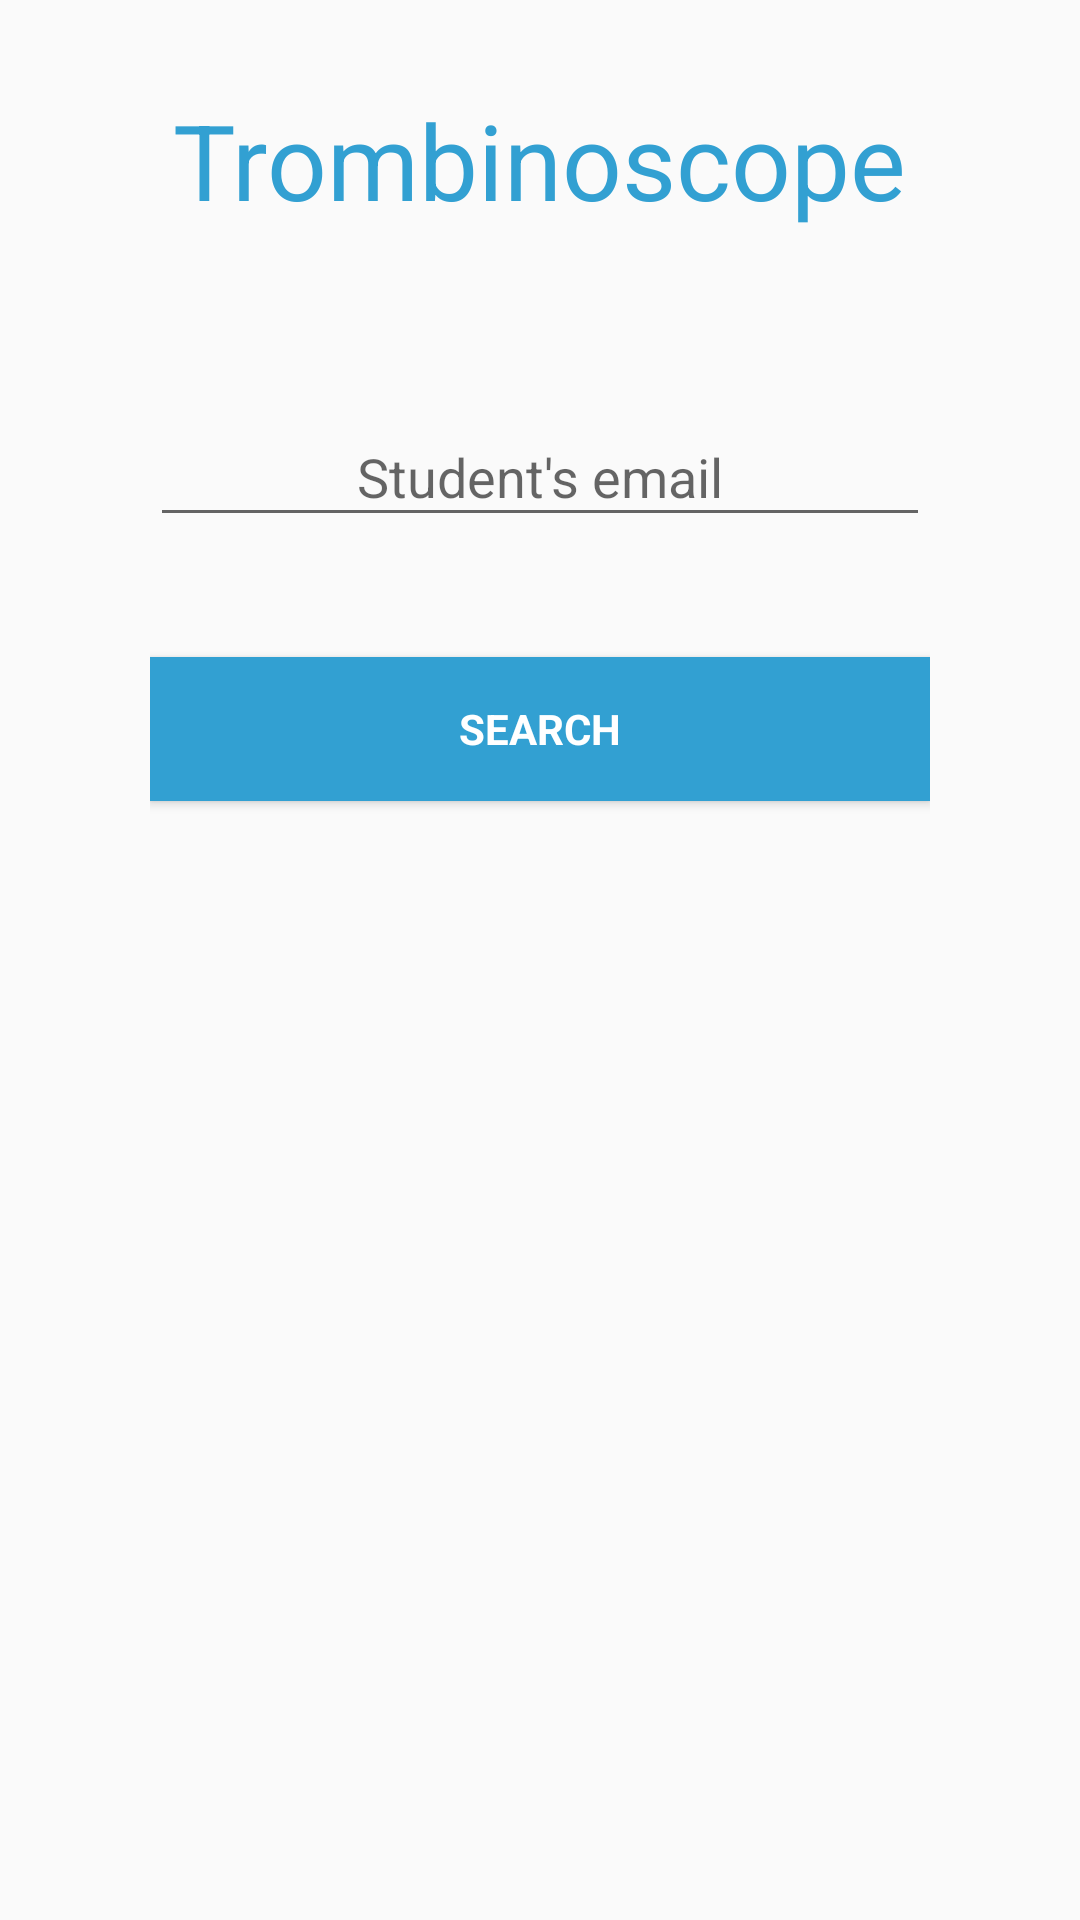

Android layout source for this screen:
<!-- AndroidManifest.xml: activity theme AppTheme.NoActionBar -->
<!-- res/layout/fragment_trombi.xml -->
<?xml version="1.0" encoding="utf-8"?>
<LinearLayout xmlns:android="http://schemas.android.com/apk/res/android"
              android:orientation="vertical"
              android:layout_width="match_parent"
              android:layout_height="match_parent"
              android:focusable="true"
              android:focusableInTouchMode="true"
              android:paddingLeft="50dp"
              android:paddingRight="50dp"
              android:paddingTop="30dp">

    <ScrollView
        android:layout_width="match_parent"
        android:layout_height="match_parent">

        <LinearLayout
            android:orientation="vertical"
            android:layout_width="match_parent"
            android:layout_height="wrap_content"
            android:id="@+id/profilePanel">

            <TextView
                android:layout_width="wrap_content"
                android:layout_height="wrap_content"
                android:text="@string/trombi"
                android:id="@+id/textTrombi"
                android:layout_gravity="center_horizontal"
                android:textColor="@color/colorPrimary"
                android:textSize="35sp"/>

            <android.support.design.widget.TextInputLayout
                android:layout_width="match_parent"
                android:layout_height="wrap_content"
                android:layout_marginTop="50dp">
                <EditText
                    android:id="@+id/editTrombi"
                    android:layout_width="match_parent"
                    android:layout_height="wrap_content"
                    android:maxLines="1"
                    android:layout_below="@+id/view"
                    android:layout_alignParentLeft="true"
                    android:layout_alignParentStart="true"
                    android:layout_marginTop="10dp"
                    android:inputType="textEmailAddress"
                    android:gravity="center"
                    android:hint="@string/student_login"/>
            </android.support.design.widget.TextInputLayout>

            <Button
                style="?android:textAppearanceSmall"
                android:layout_width="match_parent"
                android:layout_height="wrap_content"
                android:id="@+id/bSearch"
                android:layout_gravity="center_horizontal"
                android:text="@string/search"
                android:textStyle="bold"
                android:background="@color/colorPrimary"
                android:textColor="#ffffff"
                android:layout_marginTop="40dp"
                android:layout_marginBottom="40dp"/>

            <include layout="@layout/loading_panel"/>
        </LinearLayout>
    </ScrollView>
</LinearLayout>
<!-- res/layout/loading_panel.xml (included above) -->
<?xml version="1.0" encoding="utf-8"?>
<RelativeLayout xmlns:android="http://schemas.android.com/apk/res/android"
                android:id="@+id/loadingPanel"
                android:layout_width="match_parent"
                android:layout_height="match_parent"
                android:gravity="center">

	<ProgressBar
		android:layout_width="wrap_content"
		android:layout_height="wrap_content"
		android:indeterminate="true" />
</RelativeLayout>
<!-- resources referenced by this layout -->
<resources>
  <color name="colorPrimary">#32A0D2</color>
  <string name="search">Search</string>
  <string name="student_login">Student\'s email</string>
  <string name="trombi">Trombinoscope</string>
  <style name="AppTheme.NoActionBar">
  		<item name="windowActionBar">false</item>
  		<item name="windowNoTitle">true</item>
  	</style>
</resources>
